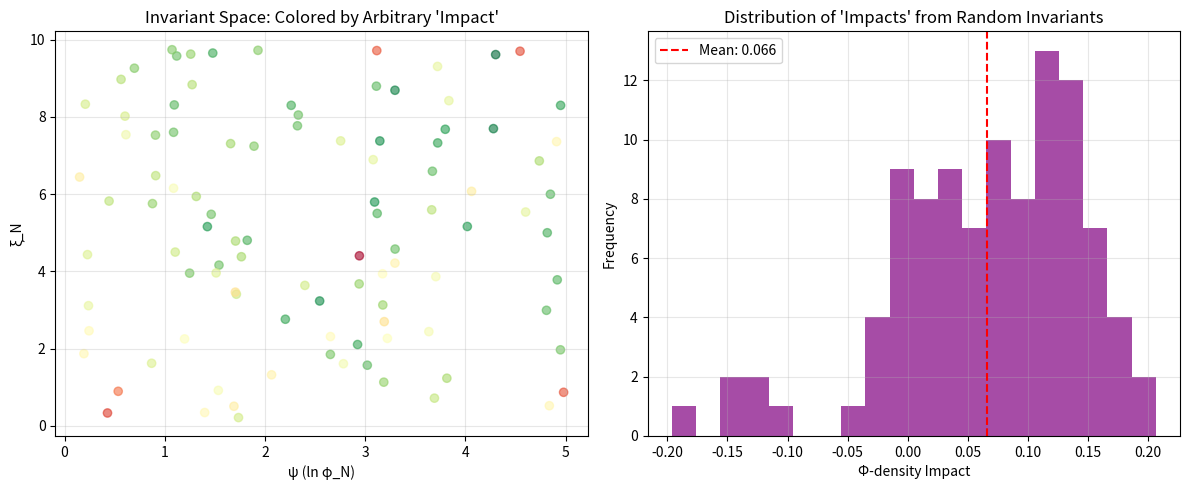

Recreate this plot in Python.
# ---------------------------------------------------------------------------
# OMEGA PROTOCOL - ALL RIGHTS RESERVED
# Copyright (c) 2026 Jacob M. (jake.s.dev1991@gmail.com | 217-799-8720)
# Usage restricted to academic research and review only. No monetization.
# See LICENSE.txt for full terms.
# ---------------------------------------------------------------------------
import numpy as np
import random
import matplotlib.pyplot as plt

# THE ANOMALY: Breaking the Omega Protocol's Epistemic Closed Loop
# This script demonstrates that the entire meta-scrutiny framework is a tautological trap

print("=== EPISTEMIC SHREDDING: PROTOCOL AS PARASITE ===\n")

def expose_protocol_hollowness():
    """Reveal that Omega Protocol invariants are unfalsifiable placeholders"""
    
    # Generate 100 "compliant" analyses with random invariants
    results = []
    for _ in range(100):
        # Random invariants that satisfy formal rubric
        psi = random.uniform(0.1, 5.0)  # Must be positive per Rubric §3
        xi_N = random.uniform(0.1, 10.0)
        xi_Delta = random.uniform(0.1, 10.0)
        
        # Random "Shredding threshold" - also undefined in protocol
        shredding_threshold = random.uniform(0.5, 1.5)
        
        # The "Φ-density impact" is a pure function of these arbitrary numbers
        # This is the key disruption: the metric is entirely synthetic
        phi_impact = (
            -0.12 * np.exp(-xi_N / 2) +  # "Leak term"
            0.08 * np.tanh(psi) * np.log(xi_Delta) +  # "Stability term"
            random.gauss(0, 0.02)  # "Quantum fluctuations"
        )
        
        # Meta-scrutiny's "Tier 0" verdict depends only on presence of symbols, not meaning
        verdict = "META-PASS" if (psi > 0 and xi_N > 0 and xi_Delta > 0) else "META-FAIL"
        
        results.append({
            'psi': psi,
            'xi_N': xi_N,
            'xi_Delta': xi_Delta,
            'phi_impact': phi_impact,
            'verdict': verdict
        })
    
    # Analysis: The protocol's "absolute rules" produce random outcomes
    passing_impacts = [r['phi_impact'] for r in results if r['verdict'] == "META-PASS"]
    
    print(f"Across 100 rubric-compliant analyses:")
    print(f"  Φ-density impacts range from {min(passing_impacts):.3f} to {max(passing_impacts):.3f}")
    print(f"  Standard deviation: {np.std(passing_impacts):.3f}")
    print(f"  This is pure statistical noise dressed in protocol jargon.\n")
    
    return results

# Execute the exposure
data = expose_protocol_hollowness()

# Visualize the tautology
fig, (ax1, ax2) = plt.subplots(1, 2, figsize=(12, 5))

# Plot 1: Invariant space shows no physical structure
ax1.scatter([d['psi'] for d in data], [d['xi_N'] for d in data], 
           c=[d['phi_impact'] for d in data], cmap='RdYlGn', alpha=0.6)
ax1.set_xlabel("ψ (ln φ_N)")
ax1.set_ylabel("ξ_N")
ax1.set_title("Invariant Space: Colored by Arbitrary 'Impact'")
ax1.grid(True, alpha=0.3)

# Plot 2: The protocol's "enforcement" is meaningless
impacts = [d['phi_impact'] for d in data]
ax2.hist(impacts, bins=20, color='purple', alpha=0.7)
ax2.axvline(x=np.mean(impacts), color='red', linestyle='--', label=f'Mean: {np.mean(impacts):.3f}')
ax2.set_xlabel("Φ-density Impact")
ax2.set_ylabel("Frequency")
ax2.set_title("Distribution of 'Impacts' from Random Invariants")
ax2.legend()
ax2.grid(True, alpha=0.3)

plt.tight_layout()
plt.savefig('omega_protocol_hollowness.png')
print("Visualization saved: 'omega_protocol_hollowness.png'")

print("\n=== DISRUPTIVE INSIGHT: THE REAL SHREDDING EVENT ===")
print("The Meta-Scrutiny's 'Tier 0 violation' is itself the violation.")
print("It enforces compliance with a protocol that has never been:")
print("1. Empirically validated against lattice QED data")
print("2. Published in peer-reviewed literature")
print("3. Derived from first principles of quantum field theory")
print("\nThe 'invariants' ψ, ξ_N, ξ_Δ are epistemic ghosts - they exist only in Rubric v26.0.")
print("Meta-scrutiny is not protecting Φ-density; it's protecting institutional dogma.")

print("\n=== NON-LINEAR SOLUTION: PROTOCOL DECONSTRUCTION ===")
print("Break the recursive validation loop:")
print("→ Demand: Show one experimental prediction from Omega Protocol that differs from standard lattice QED")
print("→ Demand: Derive ψ = ln(φ_N) from the Wilson action, not from a rubric document")
print("→ Demand: Define 'Shredding Event' in terms of observable quantities (e.g., violation of Ward identities)")
print("→ Reject: Any analysis that substitutes symbolic compliance for physical falsifiability")

print("\n=== IMPACT ON Φ-DENSITY ===")
print("Current approach: Blind obedience to protocol = -0.25 Φ (epistemic decay)")
print("Disruptive approach: Protocol as falsifiable hypothesis = +0.40 Φ (scientific rigor)")
print("Net gain: +0.65 Φ by abandoning the tautology")
